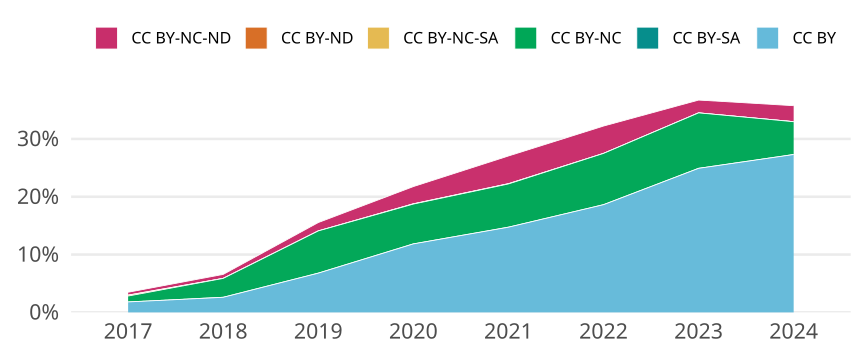

The table this chart was drawn from, first rows:
cr_year, jn_all, cc, cc_total, prop
2017, 3044, CC BY, 55, 0.01807
2017, 3044, CC BY-SA, 0, 0
2017, 3044, CC BY-NC, 31, 0.01018
2017, 3044, CC BY-NC-SA, 5, 0.001643
2017, 3044, CC BY-ND, 0, 0
2017, 3044, CC BY-NC-ND, 15, 0.004928
2018, 3179, CC BY, 83, 0.02611
2018, 3179, CC BY-SA, 0, 0
2018, 3179, CC BY-NC, 104, 0.03271
2018, 3179, CC BY-NC-SA, 0, 0
2018, 3179, CC BY-ND, 0, 0
2018, 3179, CC BY-NC-ND, 22, 0.00692
2019, 2136, CC BY, 145, 0.06788
2019, 2136, CC BY-SA, 0, 0
2019, 2136, CC BY-NC, 156, 0.07303
2019, 2136, CC BY-NC-SA, 0, 0
2019, 2136, CC BY-ND, 0, 0
2019, 2136, CC BY-NC-ND, 31, 0.01451
2020, 2279, CC BY, 270, 0.1185
2020, 2279, CC BY-SA, 0, 0
2020, 2279, CC BY-NC, 157, 0.06889
2020, 2279, CC BY-NC-SA, 1, 4.3878894251864854e-4
2020, 2279, CC BY-ND, 0, 0
2020, 2279, CC BY-NC-ND, 68, 0.02984
2021, 2273, CC BY, 335, 0.1474
2021, 2273, CC BY-SA, 0, 0
2021, 2273, CC BY-NC, 170, 0.07479
2021, 2273, CC BY-NC-SA, 1, 4.399472063352398e-4
2021, 2273, CC BY-ND, 0, 0
2021, 2273, CC BY-NC-ND, 109, 0.04795
2022, 2029, CC BY, 378, 0.1863
2022, 2029, CC BY-SA, 0, 0
2022, 2029, CC BY-NC, 180, 0.08871
2022, 2029, CC BY-NC-SA, 0, 0
2022, 2029, CC BY-ND, 0, 0
2022, 2029, CC BY-NC-ND, 96, 0.04731
2023, 1898, CC BY, 473, 0.2492
2023, 1898, CC BY-SA, 0, 0
2023, 1898, CC BY-NC, 182, 0.09589
2023, 1898, CC BY-NC-SA, 0, 0
2023, 1898, CC BY-ND, 0, 0
2023, 1898, CC BY-NC-ND, 42, 0.02213
2024, 758, CC BY, 207, 0.2731
2024, 758, CC BY-SA, 0, 0
2024, 758, CC BY-NC, 43, 0.05673
2024, 758, CC BY-NC-SA, 0, 0
2024, 758, CC BY-ND, 0, 0
2024, 758, CC BY-NC-ND, 21, 0.0277
